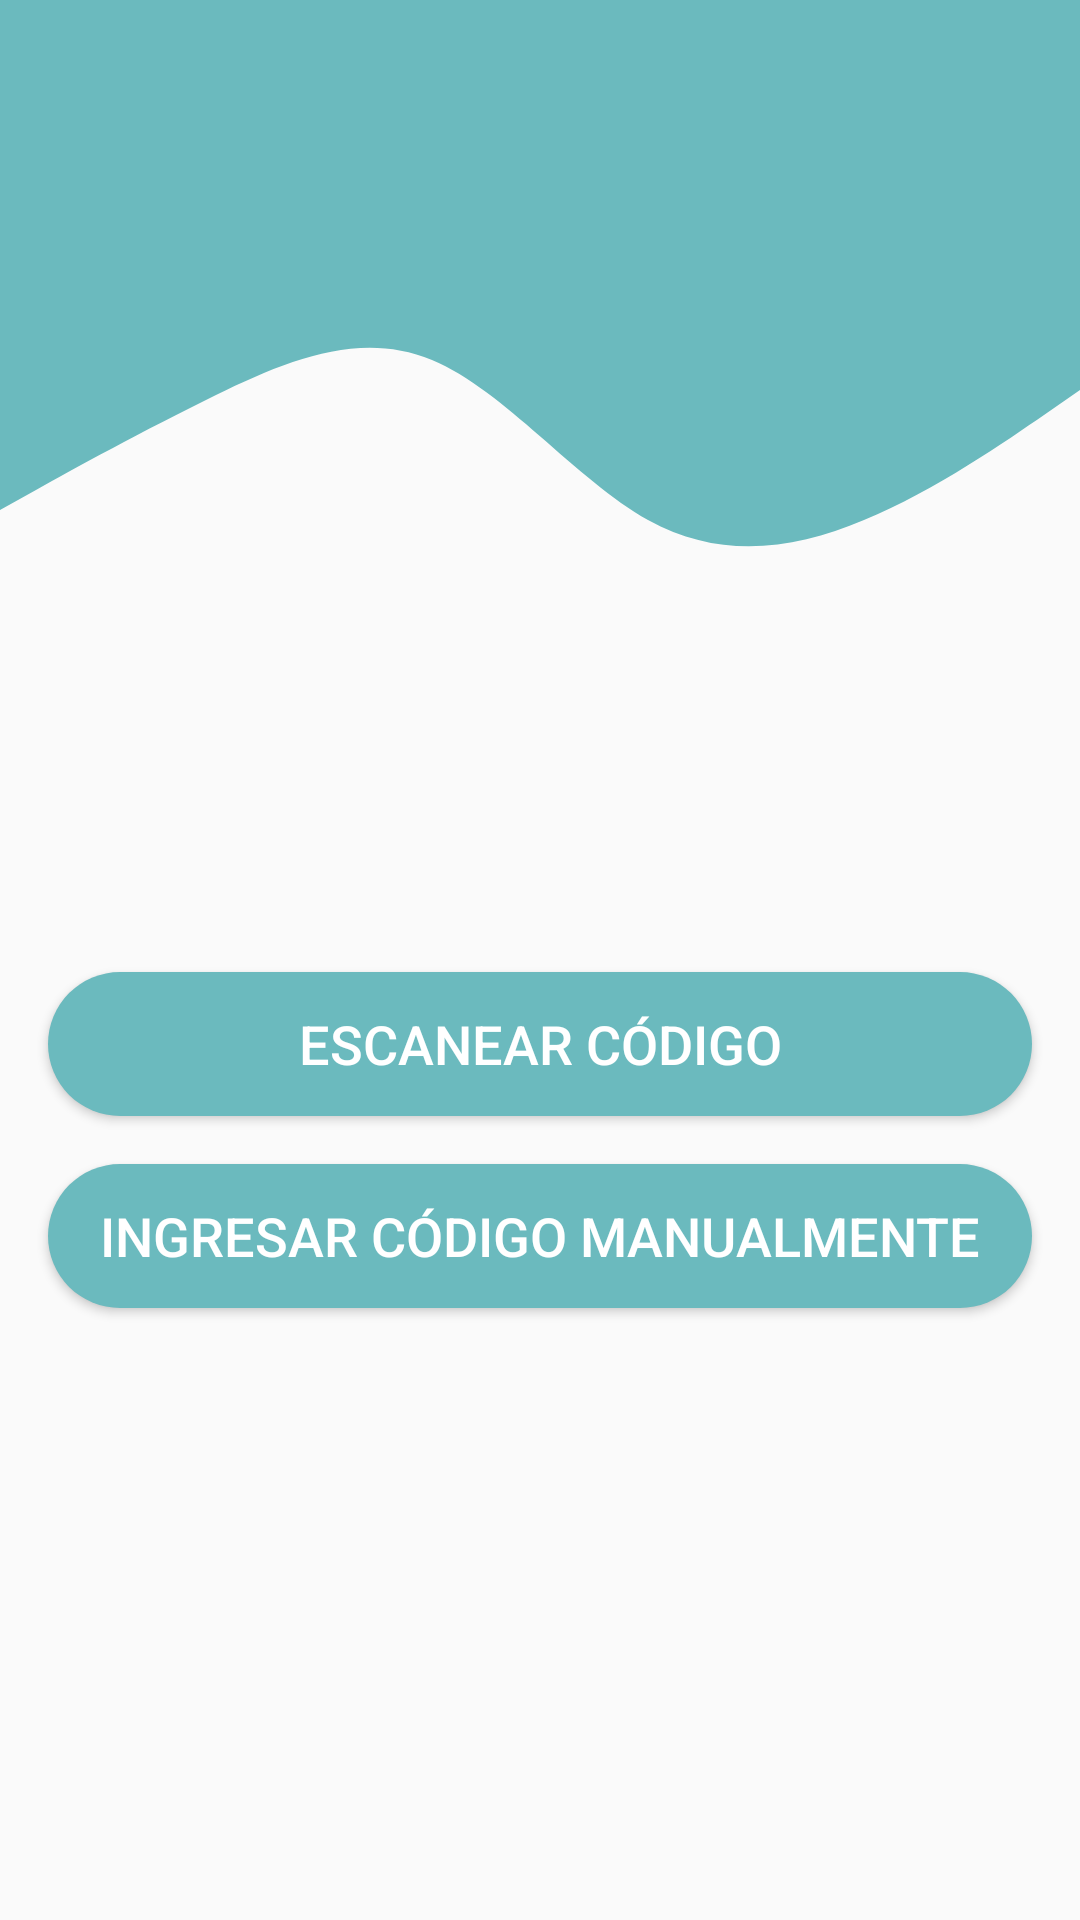

Produce the Android XML layout that renders to this screen, including the resource entries it uses.
<!-- AndroidManifest.xml: application theme AppTheme -->
<!-- res/layout/activity_ingresar_codigo.xml -->
<?xml version="1.0" encoding="utf-8"?>
<androidx.constraintlayout.widget.ConstraintLayout xmlns:android="http://schemas.android.com/apk/res/android"
    xmlns:app="http://schemas.android.com/apk/res-auto"
    xmlns:tools="http://schemas.android.com/tools"
    android:layout_width="match_parent"
    android:layout_height="match_parent"
    tools:context=".IngresarCodigoActivity">

    <View
        android:id="@+id/topView"
        android:layout_width="0dp"
        android:layout_height="90dp"
        android:background="#6BBABE"
        app:layout_constraintEnd_toEndOf="parent"
        app:layout_constraintStart_toStartOf="parent"
        app:layout_constraintTop_toTopOf="parent" />

    <View
        android:id="@+id/logView"
        android:layout_width="0dp"
        android:layout_height="100dp"
        android:background="@drawable/wave"
        app:layout_constraintEnd_toEndOf="parent"
        app:layout_constraintStart_toStartOf="parent"
        app:layout_constraintTop_toBottomOf="@+id/topView" />

    <Button
        android:id="@+id/btnCodigoEscanear"
        android:layout_width="0dp"
        android:layout_height="wrap_content"
        android:layout_marginStart="16dp"
        android:layout_marginTop="324dp"
        android:layout_marginEnd="16dp"
        android:background="@drawable/round_bg"
        android:onClick="goToEscanear"
        android:text="Escanear código"
        android:textColor="#FFFFFF"
        android:textSize="18sp"
        app:layout_constraintEnd_toEndOf="parent"
        app:layout_constraintHorizontal_bias="0.0"
        app:layout_constraintStart_toStartOf="parent"
        app:layout_constraintTop_toTopOf="parent" />

    <Button
        android:id="@+id/btnCodigoManual"
        android:layout_width="0dp"
        android:layout_height="wrap_content"
        android:layout_marginStart="16dp"
        android:layout_marginTop="16dp"
        android:layout_marginEnd="16dp"
        android:background="@drawable/round_bg"
        android:onClick="goToElementos"
        android:text="Ingresar código manualmente"
        android:textColor="#FFFFFF"
        android:textSize="18sp"
        app:layout_constraintEnd_toEndOf="parent"
        app:layout_constraintStart_toStartOf="parent"
        app:layout_constraintTop_toBottomOf="@+id/btnCodigoEscanear" />
</androidx.constraintlayout.widget.ConstraintLayout>
<!-- resources referenced by this layout -->
<resources>
  <!-- drawable round_bg (drawable) -->
  <?xml version="1.0" encoding="utf-8"?>
  <shape xmlns:android="http://schemas.android.com/apk/res/android">
      <solid android:color="#6BBABE"/>
      <corners android:radius="100dp"/>
  
  </shape>
  <!-- drawable wave (drawable) -->
  <vector xmlns:android="http://schemas.android.com/apk/res/android"
      android:width="1440dp"
      android:height="320dp"
      android:viewportWidth="1440"
      android:viewportHeight="320">
    <path
        android:pathData="M0,256L48,234.7C96,213 192,171 288,133.3C384,96 480,64 576,96C672,128 768,224 864,266.7C960,309 1056,299 1152,266.7C1248,235 1344,181 1392,154.7L1440,128L1440,0L1392,0C1344,0 1248,0 1152,0C1056,0 960,0 864,0C768,0 672,0 576,0C480,0 384,0 288,0C192,0 96,0 48,0L0,0Z"
        android:fillColor="#6BBABE"/>
  </vector>
  <style name="AppTheme" parent="Theme.AppCompat.Light.NoActionBar">
          
          <item name="colorPrimary">#6BBABE</item>
          <item name="colorPrimaryDark">#6BBABE</item>
          <item name="colorAccent">#6BBABE</item>
      </style>
</resources>
